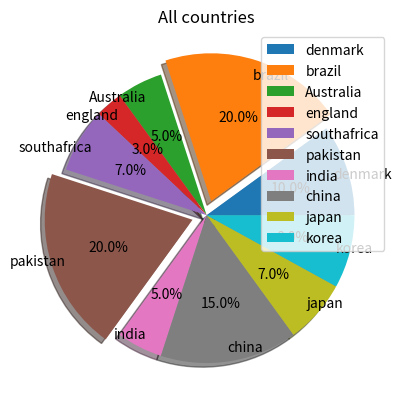

This chart was generated by the following Python code:
from matplotlib import pyplot as plt
# import numpy as np
# import random
x=[10,20,5,3,7,20,5,15,7,8]
y=["denmark","brazil","Australia","england","southafrica","pakistan","india","china","japan","korea"]
ex=[0.0,0.1,0.0,0.0,0.0,0.1,0.0,0.0,0.0,0.0]
plt.pie(x,labels=y,explode=ex,autopct="%0.1f%%",shadow=True,radius=1,labeldistance=0.9)
plt.title("All countries")
plt.legend(loc=1)
plt.show()